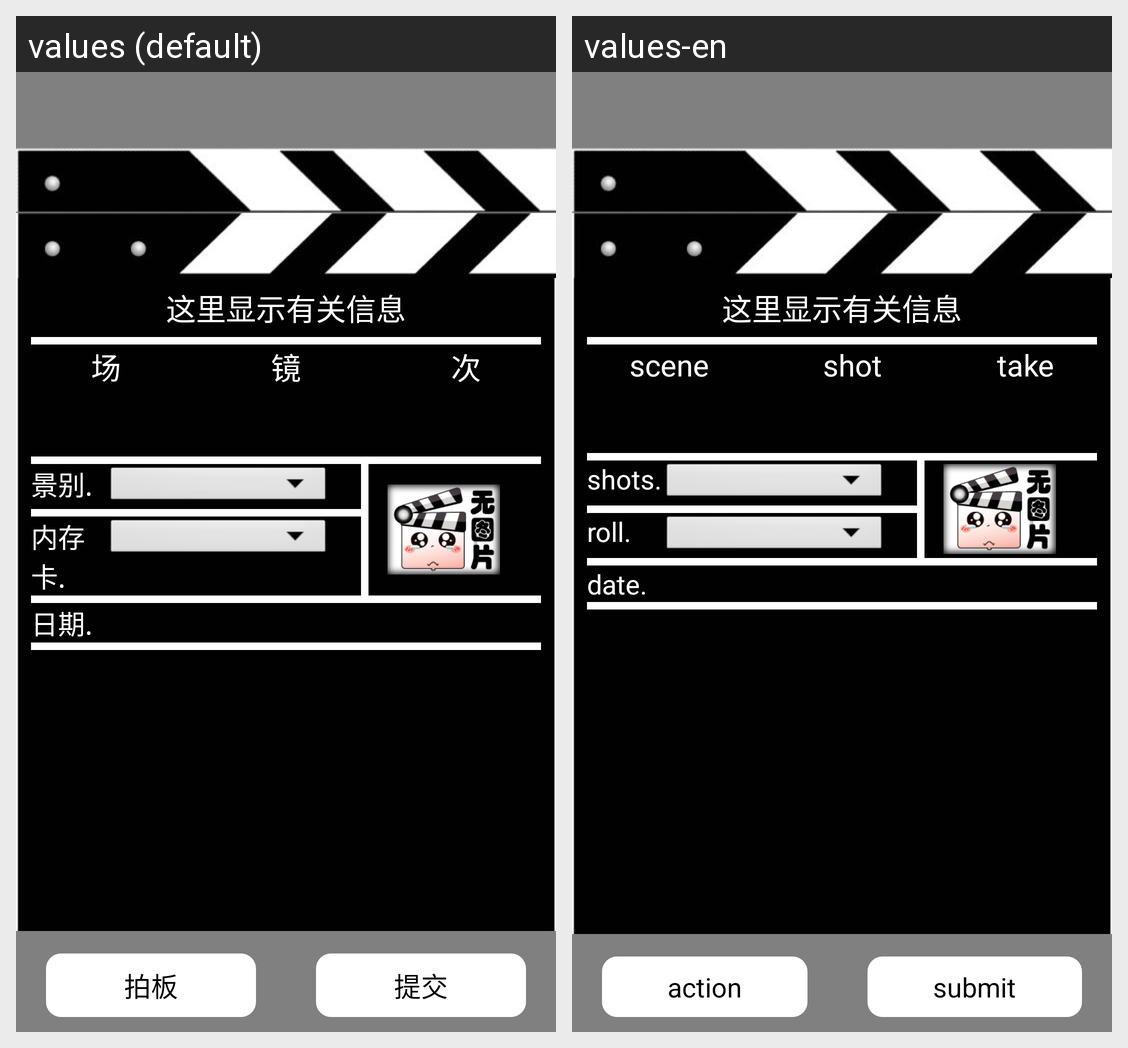

For this localized Android screen grid, give each drawn string resource with its value in every locale shown.
Android screen res/layout/activity_addtake.xml rendered under 2 locales, left to right: values (default), values-en. Device: Nexus 5 (rendered at 1080×1920; each locale shown at half size, 540×960, under a caption strip naming it); theme AppTheme.
Strings drawn on this screen, with the default value and each locale's value (text and hints the layout hard-codes, and strings that could not be matched under every locale, appear in the picture but are not listed):

layout_addtake_text_1
  values: 这里显示有关信息
  values-en: 这里显示有关信息

layout_addtake_text_2
  values: 场
  values-en: scene

layout_addtake_text_3
  values: 镜
  values-en: shot

layout_addtake_text_4
  values: 次
  values-en: take

layout_addtake_text_5
  values: 景别.
  values-en: shots.

layout_addtake_text_6
  values: 内存卡.
  values-en: roll.

layout_addtake_text_7
  values: 日期.
  values-en: date.

layout_addtake_text_8
  values: 拍板
  values-en: action

layout_addtake_text_9
  values: 提交
  values-en: submit
